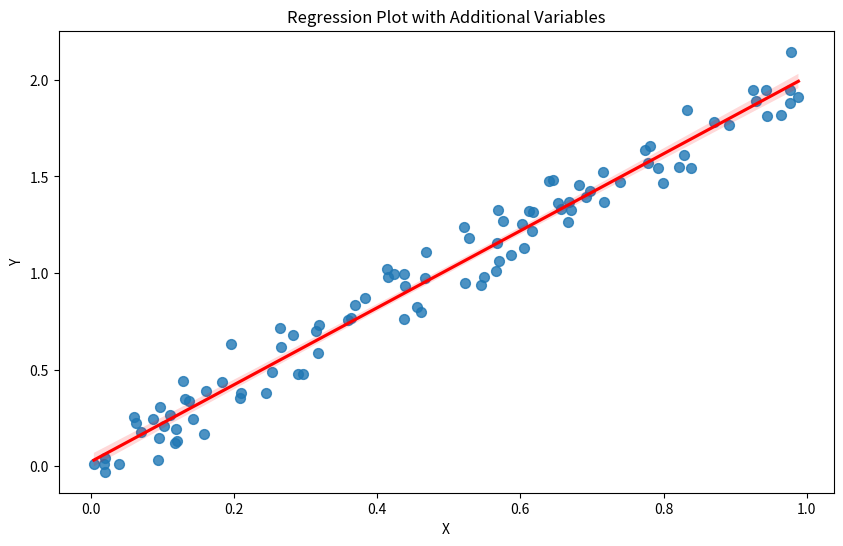

Source code (Python):
import seaborn as sns
import matplotlib.pyplot as plt
import numpy as np
import pandas as pd

# Generate sample data
np.random.seed(0)
x = np.random.rand(100)
y = 2 * x + np.random.normal(0, 0.1, 100)

# Create a DataFrame
data = pd.DataFrame({'x': x, 'y': y})

# # Simple regression plot
# plt.figure(figsize=(10, 6))
# sns.regplot(x='x', y='y', data=data)
# plt.title('Simple Regression Plot')
# plt.xlabel('X')
# plt.ylabel('Y')
# plt.show()

# Regression plot with confidence interval
# plt.figure(figsize=(10, 6))
# sns.regplot(x='x', y='y', data=data, ci=95)
# plt.title('Regression Plot with Confidence Interval')
# plt.xlabel('X')
# plt.ylabel('Y')
# plt.show()

# # Polynomial regression plot
# plt.figure(figsize=(10, 6))
# sns.regplot(x='x', y='y', data=data, order=2)
# plt.title('Polynomial Regression Plot')
# plt.xlabel('X')
# plt.ylabel('Y')
# plt.show()

# # Regression plot with additional variables
# Generate more sample data
data['category'] = np.random.choice(['A', 'B'], size=100)

plt.figure(figsize=(10, 6))
sns.regplot(x='x', y='y', data=data, scatter_kws={'s': 50}, line_kws={'color': 'red'})
plt.title('Regression Plot with Additional Variables')
plt.xlabel('X')
plt.ylabel('Y')
plt.show()